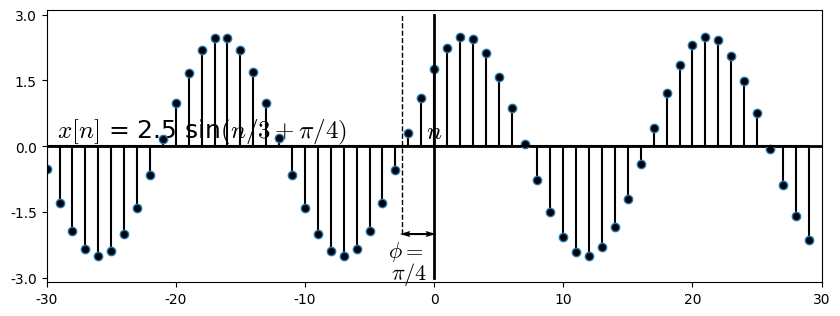

Python code for this plot: (Note: this script raises an exception after producing the figure.)
%matplotlib inline

import matplotlib.pyplot as plt
import matplotlib.lines as ln
import numpy as np

plt.rcParams['font.family'] = 'Times New Roman'
plt.rcParams['mathtext.fontset'] = 'cm'

step = 1

fig = plt.figure(figsize=(10,4),dpi=300)
#fig = plt.figure(figsize=(10,4))
fig.patch.set_alpha(0.)

ax =fig.add_subplot(111)
plt.xlim([-30, 30])
plt.ylim([-3.1, 3.1])
plt.axhline(0, color='k', linewidth=2)
ax.xaxis.set_label_coords(1.02, 0.6)
ax.yaxis.set_label_coords(0.2,1.02)
plt.yticks([-3, -1.5, 0, 1.5, 3])
plt.xlabel('$n$', fontsize=18)
plt.ylabel('$x[n]$ = 2.5 sin$(n/3 + \pi/4)$', fontsize=18, rotation=0)

omega = 1/3
phi = np.pi/4
A = 2.5
n = np.arange(-30, 30, step)
x = A*np.sin(omega*n+phi)

markerline, stemlines, baseline = plt.stem(n,x)
#markerline, stemlines, baseline = plt.stem(n,x, color='k')
plt.setp(markerline, 'markerfacecolor', 'k')
plt.setp(stemlines, 'color', 'k')
plt.setp(baseline, 'color', 'k')

plt.text(-2.2, -2.4, '$\phi =$', ha = 'center', va = 'center', fontsize=16)
plt.text(-1.9, -2.9, '$\pi/4$', ha = 'center', va = 'center', fontsize=16)
plt.quiver(0,-2.0, -2.5,0,angles='xy',units='xy',width=0.15, scale=1)
plt.quiver(-2.5,-2.0, 2.5,0,angles='xy',units='xy',width=0.15, scale=1)
#plt.quiver(-2.5, -2.0, 1.0, 0,angles='xy',width=0.0025)
plt.plot([-2.5, -2.5], [-2,3], "--", linewidth=1, color="black")
plt.plot([0, 0], [-3,3], linewidth=2, color="black")

#plt.text(0, -4.2, '(a)', ha = 'center', va = 'center', fontsize=18)

plt.subplots_adjust(left=None, bottom=0.2, right=None, top=None, wspace=None, hspace=None)
#plt.savefig('./figures/fig2.5.eps')
plt.savefig('./figures/fig2.5.png')
plt.show()

plt.close()